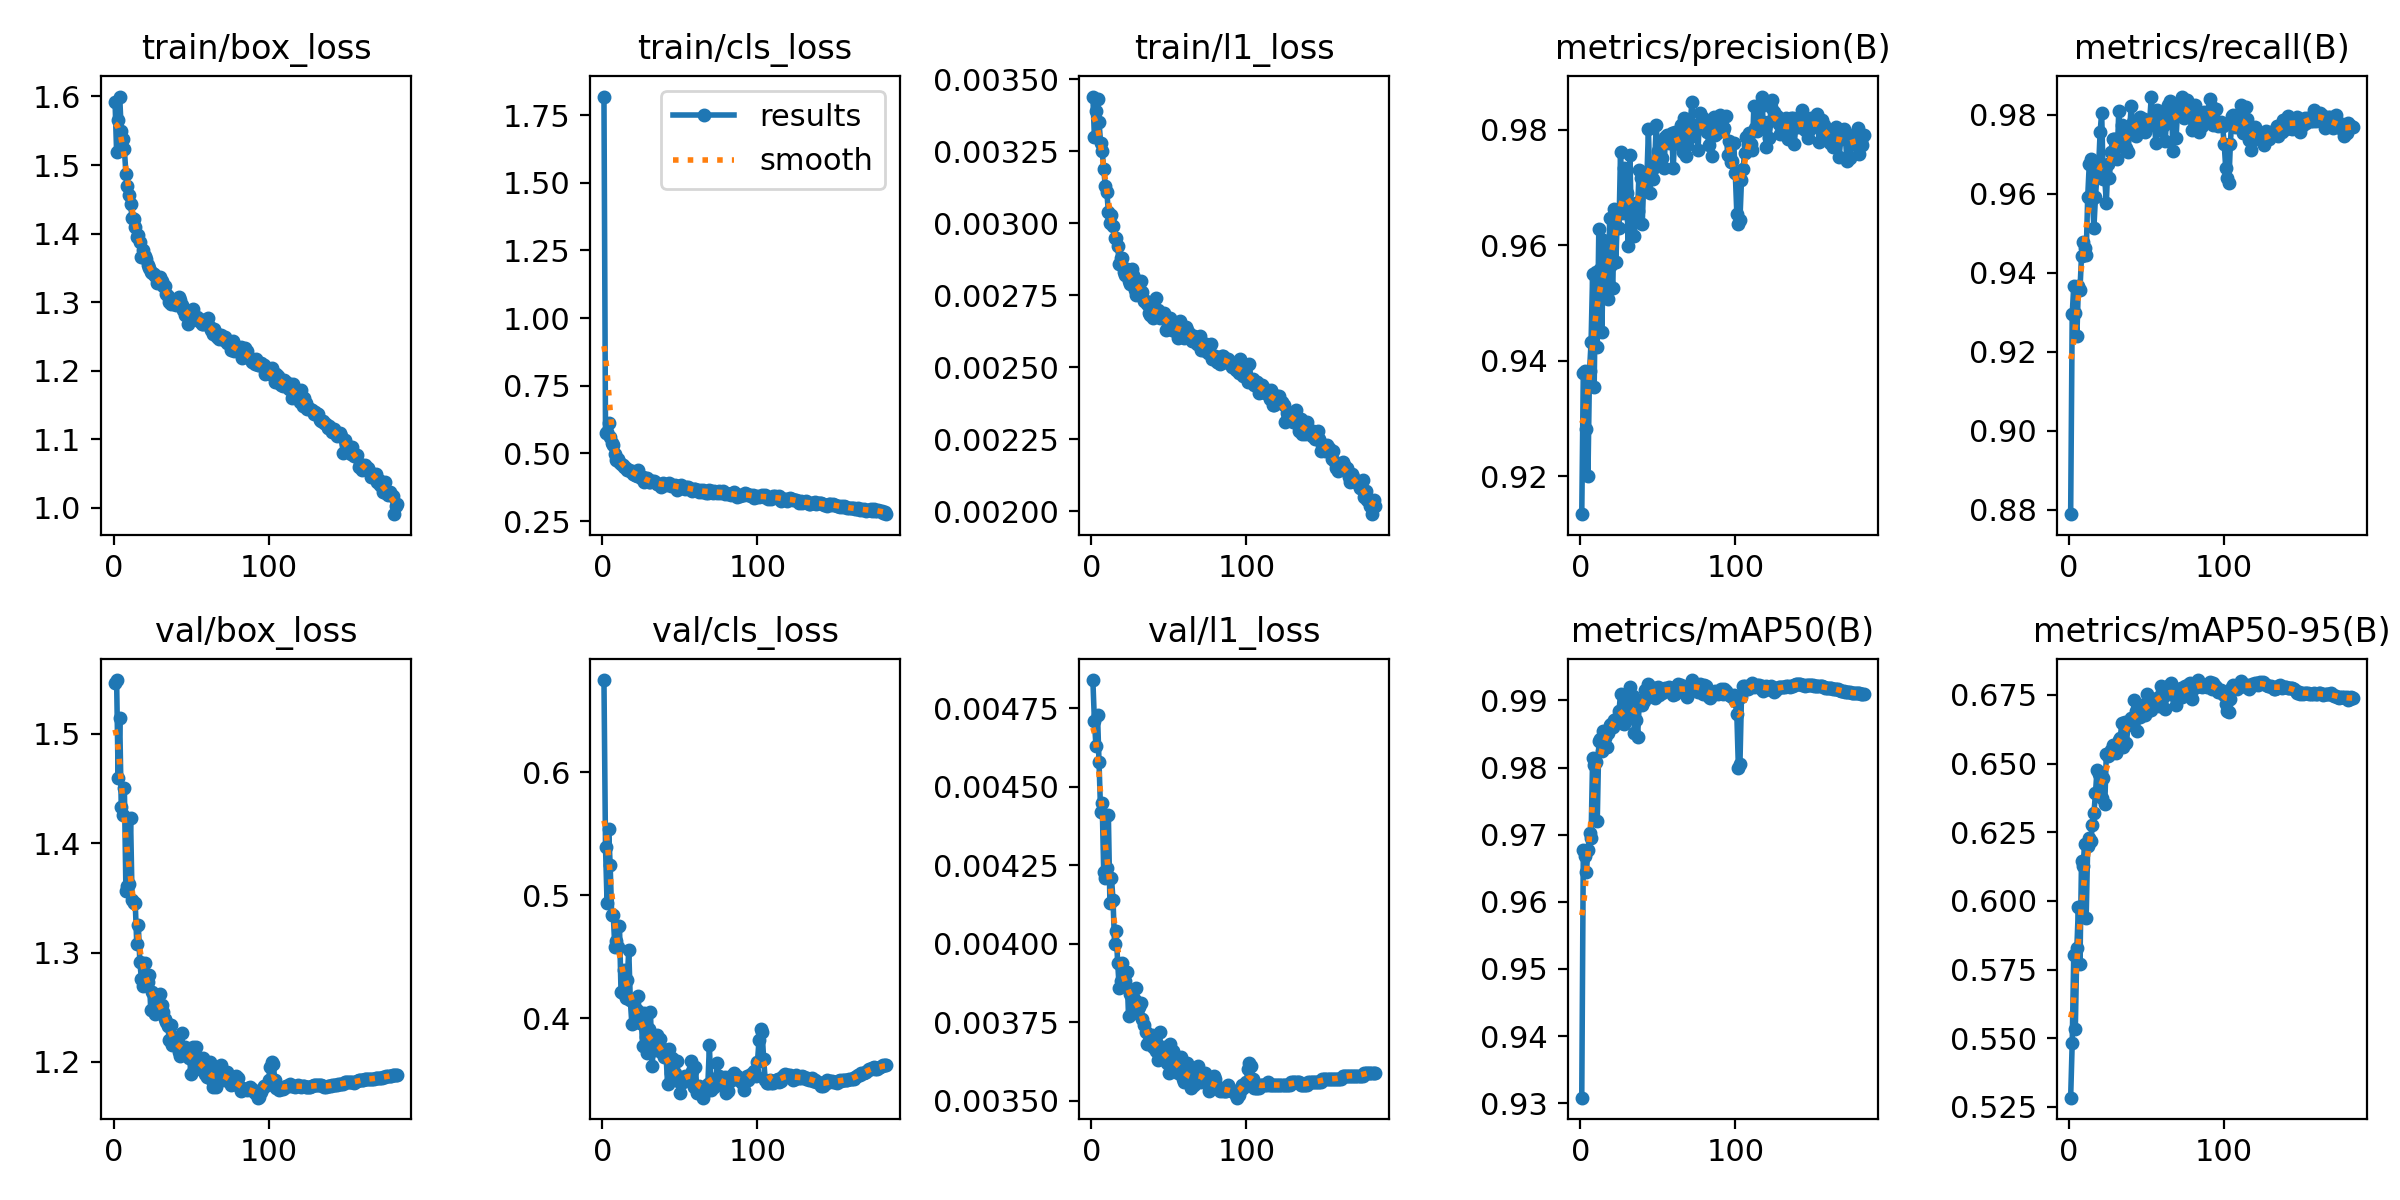

Source data for this figure (header and first rows):
epoch, time, train/box_loss, train/cls_loss, train/l1_loss, metrics/precision(B), metrics/recall(B), metrics/mAP50(B), metrics/mAP50-95(B), val/box_loss, val/cls_loss, val/l1_loss, lr/pg0, lr/pg1, lr/pg2
1, 68.96, 1.592, 1.819, 0.00344, 0.9135, 0.8789, 0.9308, 0.5284, 1.546, 0.6751, 0.00484, 0.003326, 0.003326, 0.07006
2, 137.8, 1.519, 0.5748, 0.0033, 0.938, 0.9294, 0.9677, 0.5484, 1.549, 0.5392, 0.00471, 0.006638, 0.006638, 0.04004
3, 206.4, 1.566, 0.579, 0.00339, 0.9383, 0.9366, 0.9669, 0.5803, 1.46, 0.4938, 0.00463, 0.009927, 0.009927, 0.009998
4, 274.5, 1.6, 0.612, 0.00343, 0.9282, 0.9298, 0.9645, 0.5535, 1.514, 0.5542, 0.00473, 0.009901, 0.009901, 0.009901
5, 341.6, 1.549, 0.5625, 0.00335, 0.9201, 0.924, 0.9677, 0.5829, 1.433, 0.5243, 0.00458, 0.009868, 0.009868, 0.009868
6, 408.1, 1.538, 0.5382, 0.00328, 0.9382, 0.9366, 0.9702, 0.5978, 1.425, 0.4843, 0.00442, 0.009835, 0.009835, 0.009835
7, 474.7, 1.523, 0.5299, 0.00325, 0.9432, 0.9356, 0.9695, 0.5772, 1.451, 0.4842, 0.00445, 0.009802, 0.009802, 0.009802
8, 541.4, 1.488, 0.4975, 0.00319, 0.955, 0.9443, 0.9814, 0.6145, 1.356, 0.4581, 0.00423, 0.009769, 0.009769, 0.009769
9, 608.3, 1.469, 0.4757, 0.00313, 0.9354, 0.9477, 0.9804, 0.6129, 1.361, 0.4624, 0.00421, 0.009736, 0.009736, 0.009736
10, 674.8, 1.456, 0.4784, 0.00311, 0.9553, 0.9462, 0.9808, 0.6207, 1.363, 0.4582, 0.00424, 0.009703, 0.009703, 0.009703
11, 741.6, 1.443, 0.4671, 0.00304, 0.9423, 0.9445, 0.972, 0.5939, 1.423, 0.4753, 0.00441, 0.00967, 0.00967, 0.00967
12, 807.9, 1.422, 0.4614, 0.003, 0.9628, 0.9592, 0.9839, 0.62, 1.348, 0.4211, 0.00413, 0.009637, 0.009637, 0.009637
13, 874.7, 1.421, 0.4581, 0.00303, 0.9559, 0.9675, 0.9842, 0.6227, 1.345, 0.42, 0.00421, 0.009604, 0.009604, 0.009604
14, 941.6, 1.409, 0.4495, 0.00299, 0.945, 0.9688, 0.9825, 0.6219, 1.346, 0.4389, 0.00414, 0.009571, 0.009571, 0.009571
15, 1008, 1.395, 0.4469, 0.00295, 0.9608, 0.9586, 0.9854, 0.6277, 1.308, 0.4163, 0.004, 0.009538, 0.009538, 0.009538
16, 1075, 1.398, 0.4402, 0.00295, 0.9543, 0.9514, 0.9845, 0.632, 1.325, 0.4313, 0.00404, 0.009505, 0.009505, 0.009505
17, 1143, 1.387, 0.4395, 0.00292, 0.958, 0.9592, 0.9831, 0.6392, 1.291, 0.4554, 0.00394, 0.009472, 0.009472, 0.009472
18, 1210, 1.366, 0.4368, 0.00286, 0.9507, 0.9647, 0.9851, 0.6477, 1.276, 0.4143, 0.00386, 0.009439, 0.009439, 0.009439
19, 1277, 1.376, 0.4344, 0.00288, 0.9647, 0.9664, 0.9863, 0.6462, 1.27, 0.395, 0.00388, 0.009406, 0.009406, 0.009406
20, 1344, 1.366, 0.4254, 0.00288, 0.9567, 0.9756, 0.9865, 0.6405, 1.29, 0.4134, 0.00394, 0.009373, 0.009373, 0.009373
21, 1411, 1.363, 0.4189, 0.00283, 0.9525, 0.9805, 0.986, 0.6374, 1.278, 0.3972, 0.00391, 0.00934, 0.00934, 0.00934
22, 1477, 1.354, 0.4171, 0.00282, 0.9663, 0.9637, 0.9871, 0.6447, 1.273, 0.4063, 0.00388, 0.009307, 0.009307, 0.009307
23, 1545, 1.349, 0.4388, 0.00284, 0.9571, 0.9638, 0.9873, 0.6353, 1.28, 0.4183, 0.00391, 0.009274, 0.009274, 0.009274
24, 1611, 1.344, 0.4156, 0.0028, 0.9654, 0.9575, 0.9869, 0.6535, 1.248, 0.3963, 0.00377, 0.009241, 0.009241, 0.009241
25, 1678, 1.342, 0.4098, 0.00279, 0.963, 0.9675, 0.9884, 0.6529, 1.264, 0.3993, 0.00384, 0.009208, 0.009208, 0.009208
26, 1745, 1.341, 0.4117, 0.00284, 0.9761, 0.9639, 0.9909, 0.6531, 1.261, 0.377, 0.00383, 0.009175, 0.009175, 0.009175
27, 1811, 1.338, 0.3955, 0.00282, 0.9656, 0.9705, 0.9867, 0.655, 1.244, 0.4043, 0.00378, 0.009142, 0.009142, 0.009142
28, 1878, 1.327, 0.4011, 0.00277, 0.9733, 0.9739, 0.9865, 0.6568, 1.25, 0.3845, 0.00382, 0.009109, 0.009109, 0.009109
29, 1945, 1.331, 0.4088, 0.00275, 0.9718, 0.974, 0.9899, 0.6564, 1.261, 0.372, 0.00386, 0.009076, 0.009076, 0.009076
30, 2011, 1.336, 0.3964, 0.0028, 0.9691, 0.974, 0.9876, 0.654, 1.262, 0.3909, 0.0038, 0.009043, 0.009043, 0.009043
31, 2078, 1.33, 0.3946, 0.00279, 0.9599, 0.9689, 0.9886, 0.6559, 1.252, 0.4052, 0.0038, 0.00901, 0.00901, 0.00901
32, 2145, 1.323, 0.3997, 0.0028, 0.9756, 0.9808, 0.992, 0.6587, 1.245, 0.3611, 0.00381, 0.008977, 0.008977, 0.008977
33, 2212, 1.323, 0.3989, 0.00276, 0.9646, 0.9726, 0.9899, 0.6593, 1.24, 0.3759, 0.00376, 0.008944, 0.008944, 0.008944
34, 2279, 1.312, 0.395, 0.00273, 0.9645, 0.9774, 0.9907, 0.6648, 1.236, 0.3741, 0.00374, 0.008911, 0.008911, 0.008911
35, 2346, 1.309, 0.3871, 0.00273, 0.9616, 0.9719, 0.9852, 0.656, 1.233, 0.3864, 0.00372, 0.008878, 0.008878, 0.008878
36, 2413, 1.301, 0.388, 0.00272, 0.9674, 0.9716, 0.987, 0.6651, 1.22, 0.3819, 0.00368, 0.008845, 0.008845, 0.008845
37, 2480, 1.298, 0.3839, 0.00269, 0.966, 0.9716, 0.9846, 0.6574, 1.234, 0.3826, 0.00369, 0.008812, 0.008812, 0.008812
38, 2546, 1.301, 0.3774, 0.00268, 0.9729, 0.9705, 0.9893, 0.6642, 1.215, 0.372, 0.0037, 0.008779, 0.008779, 0.008779
39, 2612, 1.297, 0.3899, 0.00268, 0.9717, 0.9759, 0.9901, 0.6655, 1.223, 0.3746, 0.00371, 0.008746, 0.008746, 0.008746
40, 2680, 1.296, 0.3883, 0.00267, 0.9637, 0.9821, 0.9894, 0.6667, 1.215, 0.3682, 0.00367, 0.008713, 0.008713, 0.008713
41, 2746, 1.302, 0.3846, 0.0027, 0.9712, 0.9781, 0.9899, 0.6649, 1.215, 0.3711, 0.00369, 0.00868, 0.00868, 0.00868
42, 2812, 1.307, 0.3876, 0.00274, 0.9723, 0.9777, 0.9915, 0.6732, 1.209, 0.3467, 0.00366, 0.008647, 0.008647, 0.008647
43, 2878, 1.304, 0.3899, 0.0027, 0.9717, 0.9747, 0.9906, 0.6692, 1.205, 0.3752, 0.00363, 0.008614, 0.008614, 0.008614
44, 2945, 1.296, 0.3807, 0.00267, 0.9801, 0.9767, 0.9924, 0.662, 1.227, 0.355, 0.00372, 0.008581, 0.008581, 0.008581
45, 3011, 1.289, 0.3824, 0.00268, 0.9691, 0.9775, 0.9907, 0.6694, 1.209, 0.3673, 0.00365, 0.008548, 0.008548, 0.008548
46, 3078, 1.28, 0.3798, 0.00268, 0.973, 0.9795, 0.9913, 0.6669, 1.214, 0.3514, 0.00367, 0.008515, 0.008515, 0.008515
47, 3144, 1.286, 0.3829, 0.00269, 0.9714, 0.9786, 0.9918, 0.6714, 1.209, 0.3553, 0.00365, 0.008482, 0.008482, 0.008482
48, 3211, 1.269, 0.3667, 0.00263, 0.9741, 0.9788, 0.9904, 0.6693, 1.21, 0.3649, 0.00364, 0.008449, 0.008449, 0.008449
49, 3279, 1.284, 0.3787, 0.00266, 0.9808, 0.9757, 0.9919, 0.6676, 1.203, 0.3488, 0.00362, 0.008416, 0.008416, 0.008416
50, 3345, 1.283, 0.3718, 0.00265, 0.9764, 0.977, 0.992, 0.6752, 1.189, 0.3393, 0.00359, 0.008383, 0.008383, 0.008383
51, 3412, 1.29, 0.3824, 0.00267, 0.9766, 0.9784, 0.9908, 0.6692, 1.213, 0.3497, 0.00368, 0.00835, 0.00835, 0.00835
52, 3479, 1.275, 0.3733, 0.00263, 0.9781, 0.9787, 0.9917, 0.6738, 1.193, 0.3476, 0.0036, 0.008317, 0.008317, 0.008317
53, 3546, 1.277, 0.3681, 0.00264, 0.975, 0.9846, 0.9911, 0.6695, 1.213, 0.353, 0.00366, 0.008284, 0.008284, 0.008284
54, 3612, 1.278, 0.3778, 0.00265, 0.9733, 0.9791, 0.9916, 0.671, 1.199, 0.35, 0.00362, 0.008251, 0.008251, 0.008251
55, 3679, 1.273, 0.3755, 0.00262, 0.9788, 0.9774, 0.9919, 0.6733, 1.198, 0.3524, 0.00362, 0.008218, 0.008218, 0.008218
56, 3746, 1.275, 0.3733, 0.0026, 0.9791, 0.9729, 0.9915, 0.6733, 1.194, 0.3528, 0.00359, 0.008185, 0.008185, 0.008185
57, 3812, 1.269, 0.3663, 0.00266, 0.9777, 0.9812, 0.992, 0.6737, 1.201, 0.365, 0.00361, 0.008152, 0.008152, 0.008152
58, 3878, 1.269, 0.3628, 0.00264, 0.979, 0.976, 0.9916, 0.6708, 1.203, 0.3565, 0.00364, 0.008119, 0.008119, 0.008119
59, 3944, 1.272, 0.3688, 0.00264, 0.9795, 0.977, 0.9918, 0.6783, 1.189, 0.3435, 0.00357, 0.008086, 0.008086, 0.008086
60, 4011, 1.269, 0.3696, 0.0026, 0.9734, 0.9785, 0.9908, 0.6761, 1.186, 0.3605, 0.00356, 0.008053, 0.008053, 0.008053
... 123 more rows
